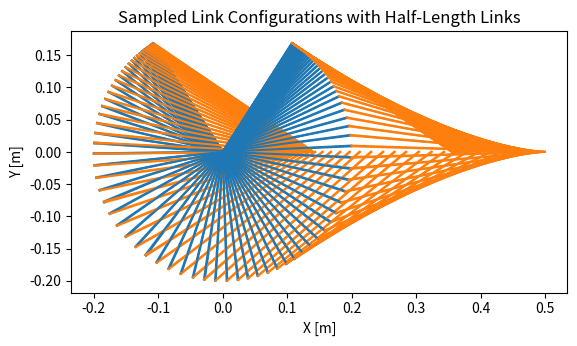
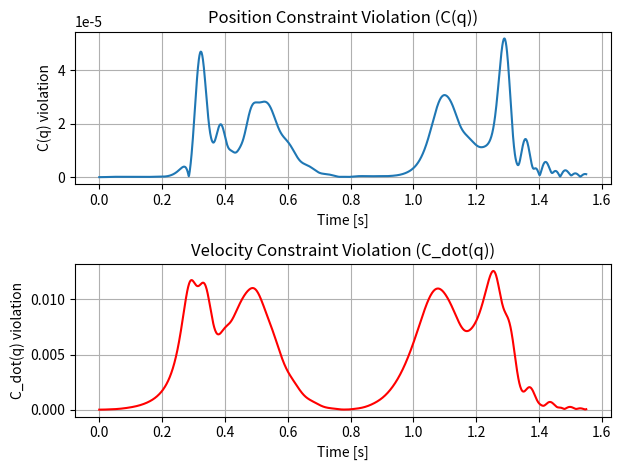

Write Python code to recreate these figures, in order.
import numpy as np
import matplotlib.pyplot as plt

# Physical constants and system parameters
m1, m2 = 0.20, 0.30    # masses [kg]
l1, l2 = 0.10, 0.15    # link half lengths [m]
I1 = m1 * (2*l1)**2 / 12    # moment of inertia link 1 [kg·m²]
I2 = m2 * (2*l2)**2 / 12    # moment of inertia link 2 [kg·m²]
g = 9.81               # gravity [m/s²]

# Initial angles (theta2 derived from closed-chain constraint)
theta1 = 1.0  # [rad]
theta2 = np.arcsin(-2 * l1 * np.sin(theta1) / (2 * l2))

# Initial positions of link coms
x1 =  l1 * np.cos(theta1)
y1 =  l1 * np.sin(theta1)
x2 =  x1 + l1 * np.cos(theta1) + l2 * np.cos(theta2)
y2 =  y1 + l1 * np.sin(theta1) + l2 * np.sin(theta2)

# Initial velocities (stationary)
q     = np.array([x1, y1, theta1, x2, y2, theta2])
q_dot = np.zeros(6)

# Define mass-inertia matrix M
M = np.diag([m1, m1, I1, m2, m2, I2])

# Baumgarte stabilization parameters (adjustable)
alpha = 10.0  # velocity stabilization gain
beta  = 100.0  # position stabilization gain

def update_J_and_J_dot(q, q_dot):
    x1, y1, th1, x2, y2, th2 = q
    vx1, vy1, w1, vx2, vy2, w2 = q_dot
    s1 = np.sin(th1)
    c1 = np.cos(th1)
    s2 = np.sin(th2)
    c2 = np.cos(th2)

    # Constraint Jacobian J (5 constraints × 6 generalized coordinates)
    J = np.array([
        [ 1,  0,  l1*s1,    0,   0,   0         ],
        [ 0,  1, -l1*c1,    0,   0,   0         ],
        [ 1,  0, -l1*s1,   -1,   0,  -l2*s2     ],
        [ 0,  1,  l1*c1,    0,  -1,   l2*c2     ],
        [ 0,  0,      0,    0,   1,   l2*c2     ]
    ])

    # Time derivative of J
    J_dot = np.array([
        [ 0, 0,   l1*w1*c1,   0, 0,   0           ],
        [ 0, 0,   l1*w1*s1,   0, 0,   0           ],
        [ 0, 0,  -l1*w1*c1,   0, 0,  -l2*w2*c2    ],
        [ 0, 0,  -l1*w1*s1,   0, 0,  -l2*w2*s2    ],
        [ 0, 0,          0,   0, 0,  -l2*w2*s2    ]
    ])

    return J, J_dot


def update_F_ext():
    # Generalized external forces: [Fx1, Fy1, τ1, Fx2, Fy2, τ2]

    return np.array([0, -m1*g, 0, 0, -m2*g, 0])


def compute_q_ddot(q, q_dot, M, alpha, beta):
    x1, y1, th1, x2, y2, th2 = q
    c1, s1, c2, s2 = np.cos(th1), np.sin(th1), np.cos(th2), np.sin(th2)

    J, J_dot = update_J_and_J_dot(q, q_dot)
    F_ext    = update_F_ext()

    # Constraint errors (position and velocity)
    C1 = x1 - l1*c1
    C2 = y1 - l1*s1
    C3 = x1 + l1*c1 - x2 + l2*c2
    C4 = y1 + l1*s1 - y2 + l2*s2
    C5 = y2 + l2*s2
    C = np.array([C1, C2, C3, C4, C5])
    C_dot = np.dot(J, q_dot)

    # Construct b vector and A matrix for Ax=b
    b_top = F_ext
    b_bottom = -J_dot @ q_dot - 2 * alpha * C_dot - beta**2 * C  # Baumgarte stabilization term
    b = np.concatenate((b_top, b_bottom))
    A = np.block([
        [M, J.T],
        [J, np.zeros((J.shape[0], J.shape[0]))]
    ])

    # Solve linear system for q̈ and Lagrange multipliers
    x = np.linalg.solve(A, b)
    q_ddot       = x[:6]
    lambda_prime = x[6:]

    return q_ddot, lambda_prime, C, C_dot


# Simulation parameters
dt    = 0.001    # time step [s]
T     = 1.55     # total simulation time [s]
steps = int(T/dt)

# For storing results
q_hist     = np.zeros((steps+1, 6))
q_dot_hist = np.zeros((steps+1, 6))
t_hist     = np.linspace(0, T, steps+1)

# For storing constraint violations
C_hist     = np.zeros(steps+1)  # C(q) violation
C_dot_hist = np.zeros(steps+1)  # C_dot(q) violation

# Record initial conditions
q_hist[0]     = q
q_dot_hist[0] = q_dot

# Main loop
for i in range(steps):
    q_ddot, _, C, C_dot = compute_q_ddot(q, q_dot, M, alpha, beta)

    # Store constraint violations
    C_hist[i+1]     = np.linalg.norm(C)
    C_dot_hist[i+1] = np.linalg.norm(C_dot)

    # Semi-implicit Euler integration
    q_dot += q_ddot * dt
    q     += q_dot   * dt

    q_hist[i+1]     = q
    q_dot_hist[i+1] = q_dot


# Plot only 100 equally-spaced configurations
num_samples = 200
indices = np.linspace(0, len(q_hist)-1, num_samples, dtype=int)

plt.figure()
for idx in indices:
    x1, y1, th1, x2, y2, th2 = q_hist[idx]

    # Link 1 endpoints (from center at x1, y1)
    dx1 = l1 * np.cos(th1)
    dy1 = l1 * np.sin(th1)
    x1_start, y1_start = x1 - dx1, y1 - dy1
    x1_end,   y1_end   = x1 + dx1, y1 + dy1

    # Link 2 endpoints (from center at x2, y2)
    dx2 = l2 * np.cos(th2)
    dy2 = l2 * np.sin(th2)
    x2_start, y2_start = x2 - dx2, y2 - dy2
    x2_end,   y2_end   = x2 + dx2, y2 + dy2

    # Draw Link 1
    plt.plot([x1_start, x1_end], [y1_start, y1_end], color='C0')

    # Draw Link 2
    plt.plot([x2_start, x2_end], [y2_start, y2_end], color='C1')

ax = plt.gca()
ax.set_aspect('equal', 'box')
plt.xlabel('X [m]')
plt.ylabel('Y [m]')
plt.title('Sampled Link Configurations with Half-Length Links')
plt.show()

# Plot constraint violations
plt.figure()
plt.subplot(2, 1, 1)
plt.plot(t_hist, C_hist, label='C(q) Violation')
plt.xlabel('Time [s]')
plt.ylabel('C(q) violation')
plt.title('Position Constraint Violation (C(q))')
plt.grid(True)

plt.subplot(2, 1, 2)
plt.plot(t_hist, C_dot_hist, label='C_dot(q) Violation', color='r')
plt.xlabel('Time [s]')
plt.ylabel('C_dot(q) violation')
plt.title('Velocity Constraint Violation (C_dot(q))')
plt.grid(True)

plt.tight_layout()
plt.show()